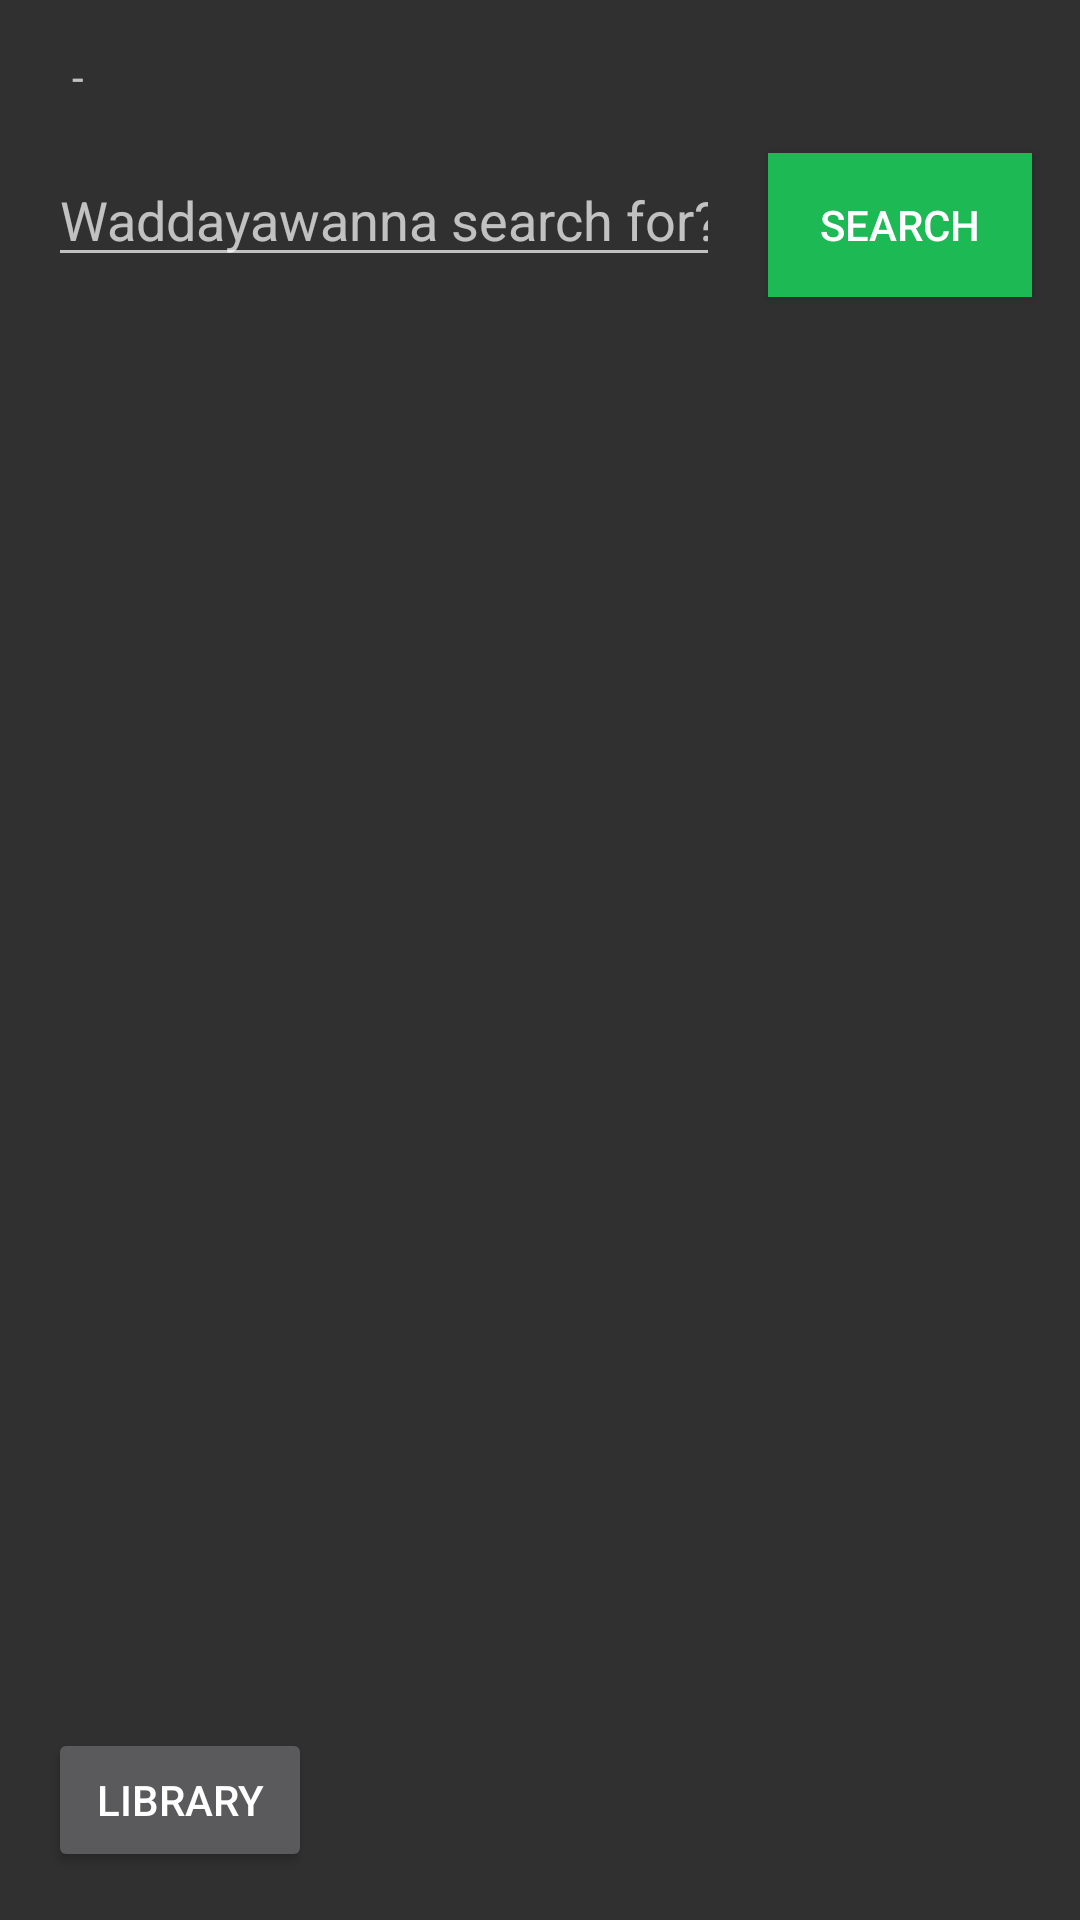

Here is an Android app screen rendered from its layout file. Give the layout XML and the strings, colors and styles it references.
<!-- AndroidManifest.xml: application theme AppTheme -->
<!-- res/layout/fragment_search.xml -->
<?xml version="1.0" encoding="utf-8"?>
<androidx.constraintlayout.widget.ConstraintLayout
    xmlns:android="http://schemas.android.com/apk/res/android"
    xmlns:app="http://schemas.android.com/apk/res-auto"
    xmlns:tools="http://schemas.android.com/tools"
    android:layout_width="match_parent"
    android:layout_height="match_parent">

    <TextView
        android:id="@+id/name_text_view"
        android:layout_width="wrap_content"
        android:layout_height="wrap_content"
        android:layout_marginStart="24dp"
        android:layout_marginLeft="24dp"
        android:layout_marginTop="16dp"
        android:text="@string/empty_string"
        app:layout_constraintStart_toStartOf="parent"
        app:layout_constraintTop_toTopOf="parent"
        tools:text="Blautkake" />

    <EditText
        android:id="@+id/search_field"
        android:layout_width="0dp"
        android:layout_height="wrap_content"
        android:layout_marginStart="16dp"
        android:layout_marginLeft="16dp"
        android:layout_marginTop="16dp"
        android:ems="10"
        android:hint="@string/search_field"
        android:importantForAutofill="no"
        android:inputType="textPersonName"
        app:layout_constraintEnd_toStartOf="@+id/search_button"
        app:layout_constraintHorizontal_bias="0.5"
        app:layout_constraintStart_toStartOf="parent"
        app:layout_constraintTop_toBottomOf="@+id/name_text_view" />

    <Button
        android:id="@+id/search_button"
        android:layout_width="wrap_content"
        android:layout_height="wrap_content"
        android:layout_marginStart="16dp"
        android:layout_marginLeft="16dp"
        android:layout_marginEnd="16dp"
        android:layout_marginRight="16dp"
        android:background="@color/spotifyGreen"
        android:text="@string/search_button"
        app:layout_constraintBaseline_toBaselineOf="@+id/search_field"
        app:layout_constraintEnd_toEndOf="parent"
        app:layout_constraintHorizontal_bias="0.5"
        app:layout_constraintStart_toEndOf="@+id/search_field" />

    <Button
        android:id="@+id/library_button"
        android:layout_width="wrap_content"
        android:layout_height="wrap_content"
        android:layout_marginStart="16dp"
        android:layout_marginLeft="16dp"
        android:layout_marginBottom="16dp"
        android:text="@string/library"
        app:layout_constraintBottom_toBottomOf="parent"
        app:layout_constraintStart_toStartOf="parent" />

    <androidx.recyclerview.widget.RecyclerView
        android:id="@+id/search_results"
        android:layout_width="0dp"
        android:layout_height="0dp"
        android:layout_marginTop="16dp"
        android:layout_marginBottom="16dp"
        app:layoutManager="androidx.recyclerview.widget.LinearLayoutManager"
        app:layout_constraintBottom_toTopOf="@+id/library_button"
        app:layout_constraintEnd_toEndOf="parent"
        app:layout_constraintStart_toStartOf="parent"
        app:layout_constraintTop_toBottomOf="@+id/search_field"
        tools:listitem="@layout/item_result" />

</androidx.constraintlayout.widget.ConstraintLayout>
<!-- resources referenced by this layout -->
<resources>
  <color name="spotifyGreen">#1DB954</color>
  <string name="empty_string">-</string>
  <string name="library">Library</string>
  <string name="search_button">Search</string>
  <string name="search_field">Waddayawanna search for?</string>
  <style name="AppTheme" parent="Theme.AppCompat.NoActionBar">
          
          <item name="colorAccent">@color/spotifyGreen</item>
      </style>
</resources>
